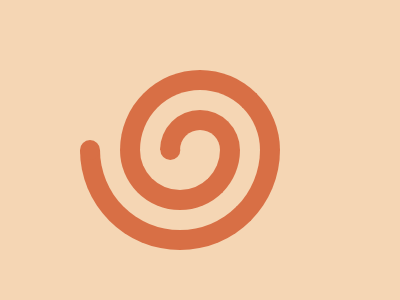

Write a web page that renders exactly this picture using CSS.

<p a></p>
<p b></p>
<p c></p>
<p d></p>
<p e></p>
<body bgcolor="#F5D6B4"></body>
<style>
   p {
      position: fixed;
      border: 20px solid;
      border-bottom: 0;
      border-radius: 199Q 199Q 0 0;
      color: D86F45;
      left: 80;
   }
   [a] {
      width: 120;
      height: 60;
      top: 54;
      left: 120;
   }
   [b] {
      width: 40;
      height: 20;
      top: 94;
      left: 160;
   }
   [c],
   [d] {
      transform: rotate(180deg);
      width: 80;
      height: 40;
      top: 134;
      left: 120;
   }
   [d] {
      width: 160;
      height: 80;
      left: 80;
   }
   [e] {
      top: 124;
      border: 10px solid;
      border-radius: 50Q;
      box-shadow: 85Q 0;
   }
</style>
